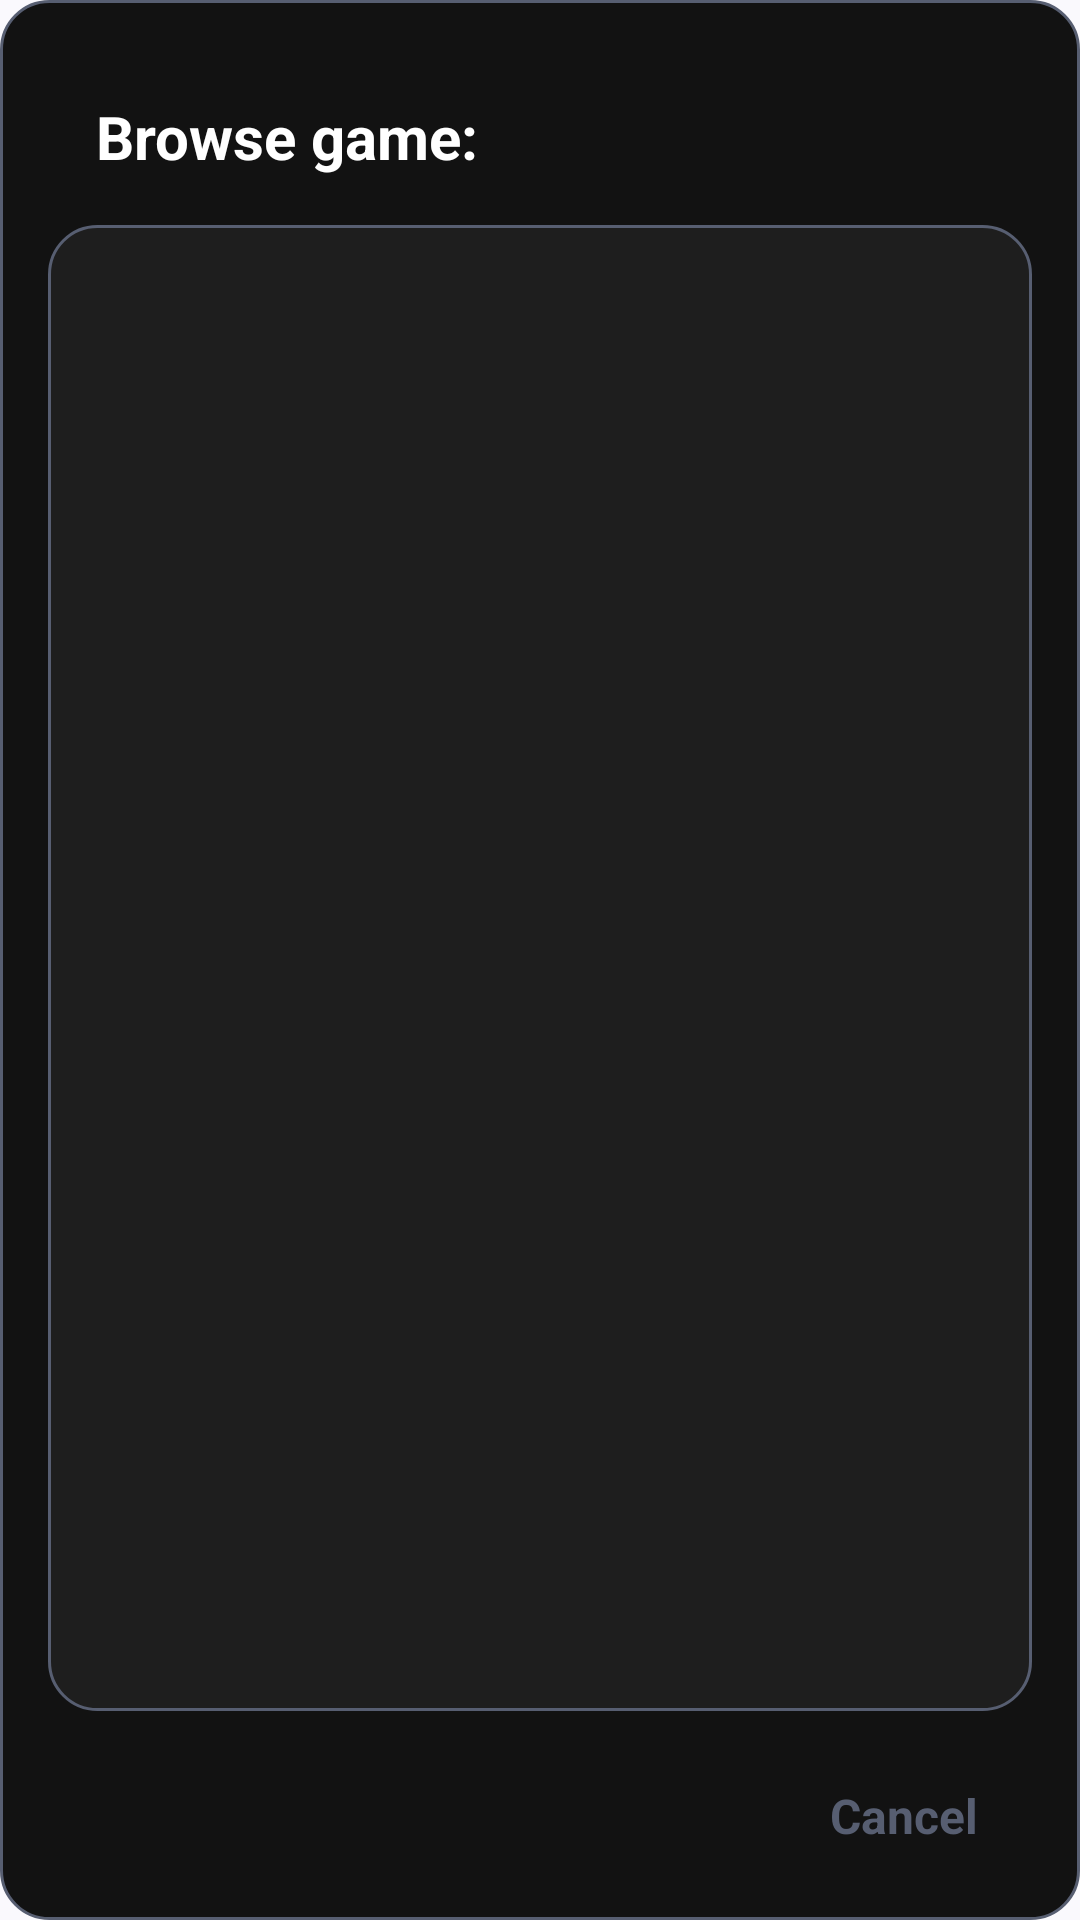

Reconstruct the res/layout file that produces this screen, plus the resources it refers to.
<!-- AndroidManifest.xml: application theme MDynamic -->
<!-- res/layout/game_browser.xml -->
<?xml version="1.0" encoding="utf-8"?>
<FrameLayout
     xmlns:android="http://schemas.android.com/apk/res/android"
     xmlns:app="http://schemas.android.com/apk/res-auto"
     xmlns:tools="http://schemas.android.com/tools"
     android:layout_height="match_parent"
     android:layout_width="match_parent"
     android:background="@drawable/frame_background"
     android:layout_margin="8dp"
     tools:context=".MainActivity">

    <LinearLayout
         android:layout_height="match_parent"
         android:layout_width="match_parent"
         android:padding="8dp"
         android:orientation="vertical">

        <LinearLayout
             android:layout_height="match_parent"
             android:layout_width="match_parent"
             android:gravity="left|top"
             android:padding="8dp"
             android:orientation="vertical"
             android:layout_weight="1"
             android:id="@+id/Browse_Panel"
             android:layout_gravity="left|top">

            <LinearLayout
                 android:layout_height="wrap_content"
                 android:layout_width="match_parent"
                 android:padding="8dp"
                 android:orientation="horizontal"
                 android:id="@+id/Tool_Header">

                <TextView
                     android:layout_height="wrap_content"
                     android:layout_width="match_parent"
                     android:gravity="left|top"
                     android:padding="8dp"
                     android:textSize="20sp"
                     android:textColor="#FFFFFF"
                     android:singleLine="true"
                     android:id="@+id/Browse_Title"
                     android:text="@string/browse_game_header"
                     android:textStyle="bold"
                     android:layout_gravity="left|top" />

            </LinearLayout>

            <androidx.recyclerview.widget.RecyclerView
                 android:layout_height="match_parent"
                 android:layout_width="match_parent"
                 android:scrollbars="vertical"
                 android:background="@drawable/rounded_background"
                 android:padding="8dp"
                 android:clipToPadding="false"
                 android:id="@+id/app_selector_recycler_view"
                 android:layout_gravity="left|top" />

        </LinearLayout>

        <LinearLayout
             android:layout_height="wrap_content"
             android:layout_width="match_parent"
             android:gravity="right"
             android:paddingRight="18dp"
             android:orientation="horizontal"
             android:paddingBottom="8dp"
             android:paddingLeft="8dp"
             android:id="@+id/Leg_Panel"
             android:paddingTop="8dp"
             android:layout_gravity="right">

            <TextView
                 android:layout_height="match_parent"
                 android:layout_width="wrap_content"
                 android:gravity="right|center_vertical"
                 android:padding="8dp"
                 android:textSize="16sp"
                 android:textColor="?android:attr/colorAccent"
                 android:singleLine="true"
                 android:id="@+id/Cancel_Btn"
                 android:text="@string/dialog_cancel"
                 android:textStyle="bold"
                 android:layout_gravity="right|center_vertical" />

        </LinearLayout>

    </LinearLayout>

</FrameLayout>
<!-- resources referenced by this layout -->
<resources>
  <!-- drawable frame_background (drawable) -->
  <?xml version="1.0" encoding="utf-8"?>
  <shape xmlns:android="http://schemas.android.com/apk/res/android">
      <solid android:color="#121212" />
      <corners android:radius="16dp" />
      <stroke
              android:width="1sp"
              android:color="?android:attr/colorAccent" />
  </shape>
  <!-- drawable rounded_background (drawable) -->
  <shape xmlns:android="http://schemas.android.com/apk/res/android">
      <solid android:color="#1E1E1E" />
      <corners android:radius="16dp" />
      <stroke
              android:width="1sp"
              android:color="?android:attr/colorAccent" />
  </shape>
  <string name="browse_game_header">Browse game:</string>
  <string name="dialog_cancel">Cancel</string>
  <style name="MDynamic" parent="Theme.Material3.DynamicColors.DayNight.NoActionBar">
          <item name="android:navigationBarColor">?attr/colorSurface</item>
          <item name="android:windowLightNavigationBar">true</item>
      </style>
</resources>
